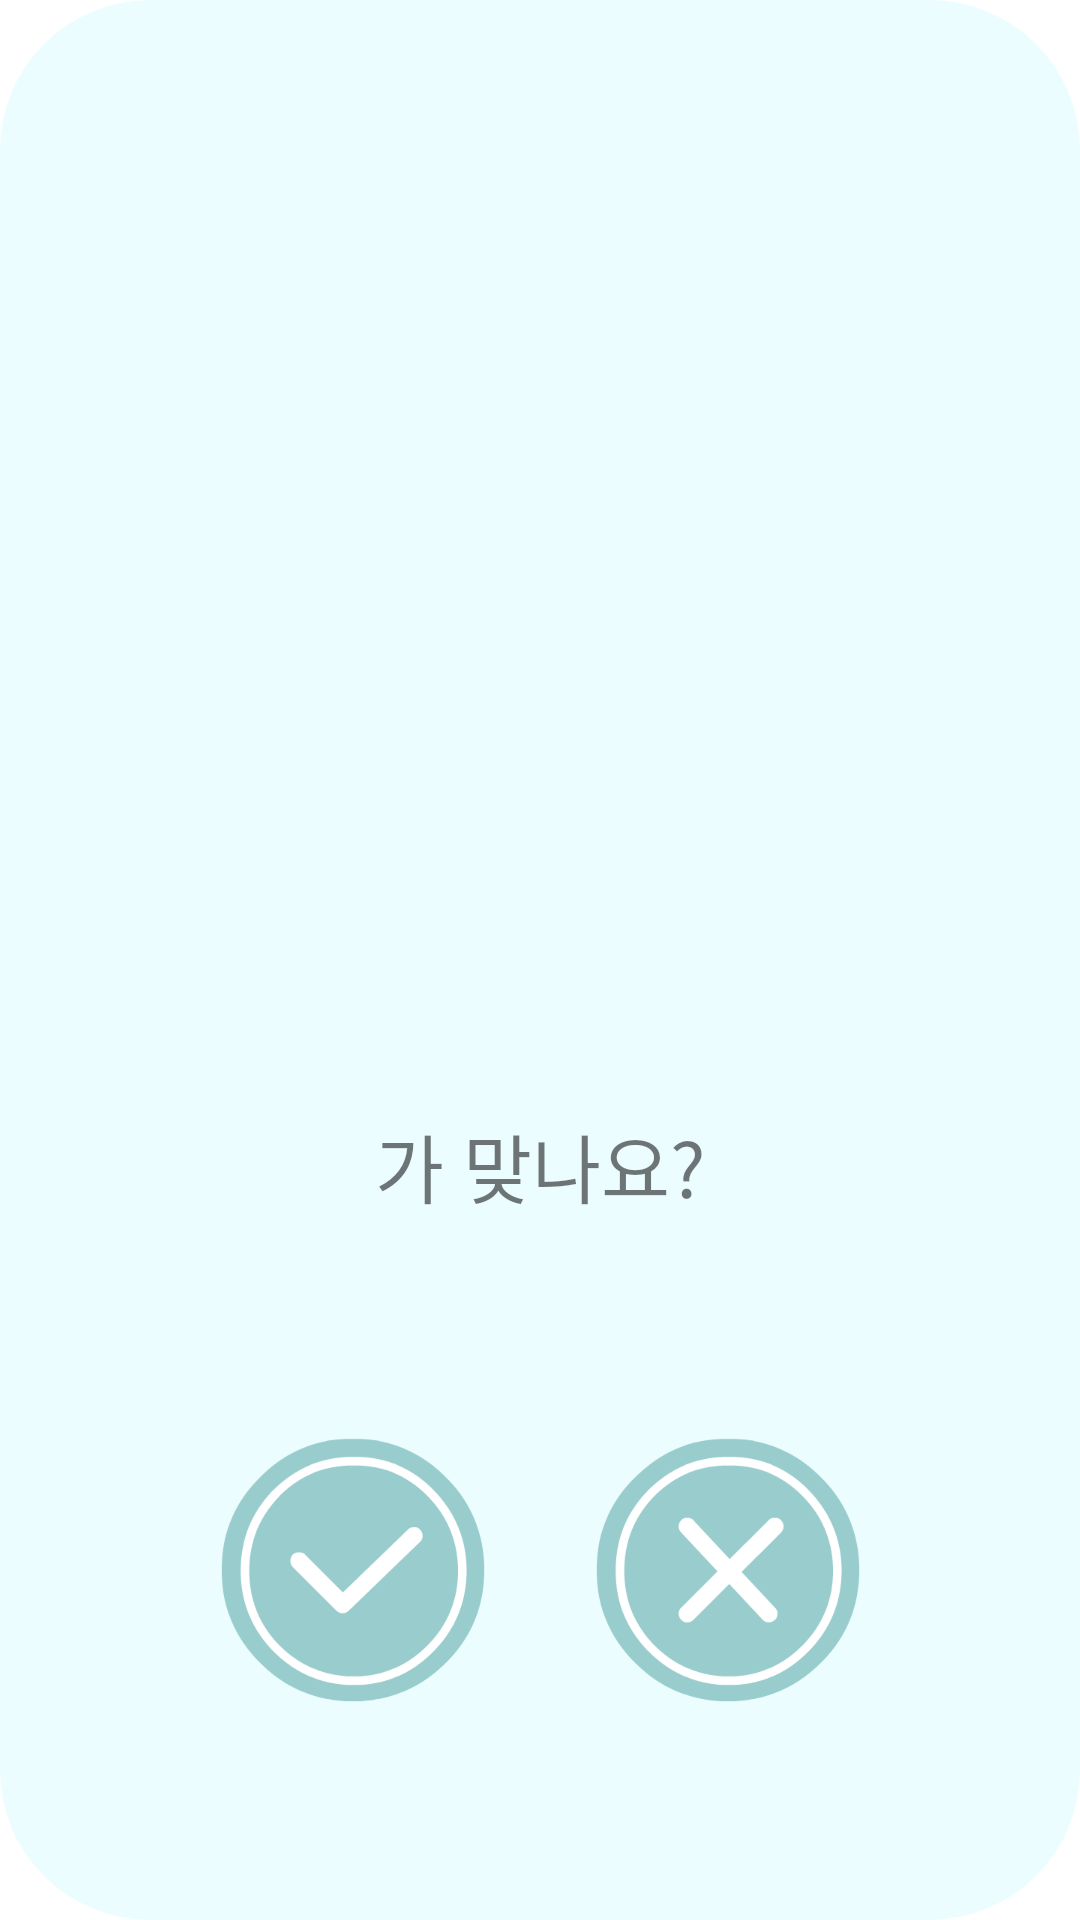

Produce the Android XML layout that renders to this screen, including the resource entries it uses.
<!-- AndroidManifest.xml: application theme Theme.ProjectP -->
<!-- res/layout/dialogview.xml -->
<?xml version="1.0" encoding="utf-8"?>
<androidx.constraintlayout.widget.ConstraintLayout xmlns:android="http://schemas.android.com/apk/res/android"
    xmlns:app="http://schemas.android.com/apk/res-auto"
    android:layout_width="400dp"
    android:layout_height="600dp"
    android:background="@drawable/round_bg">
    <ImageView
        android:id="@+id/imageview"
        android:layout_width="200dp"
        android:layout_height="200dp"
        app:layout_constraintBottom_toBottomOf="parent"
        app:layout_constraintEnd_toEndOf="parent"
        app:layout_constraintHorizontal_bias="0.496"
        app:layout_constraintStart_toStartOf="parent"
        app:layout_constraintTop_toTopOf="parent"
        app:layout_constraintVertical_bias="0.199" />
    <TextView
        android:id="@+id/textView"
        android:layout_width="wrap_content"
        android:layout_height="wrap_content"
        android:textSize="50sp"
        android:textStyle="bold"
        app:layout_constraintBottom_toBottomOf="parent"
        app:layout_constraintEnd_toEndOf="parent"
        app:layout_constraintStart_toStartOf="parent"
        app:layout_constraintTop_toBottomOf="@+id/imageview"
        app:layout_constraintVertical_bias="0.056" />
    <TextView
        android:id="@+id/textView2"
        android:layout_width="wrap_content"
        android:layout_height="wrap_content"
        android:text="@string/isit"
        android:textSize="25sp"
        app:layout_constraintBottom_toBottomOf="parent"
        app:layout_constraintEnd_toEndOf="parent"
        app:layout_constraintHorizontal_bias="0.501"
        app:layout_constraintStart_toStartOf="parent"
        app:layout_constraintTop_toBottomOf="@+id/textView"
        app:layout_constraintVertical_bias="0.0" />
    <ImageButton
        android:id="@+id/btnOK"
        android:layout_width="100dp"
        android:layout_height="100dp"
        android:background="@drawable/btnok"
        app:layout_constraintBottom_toBottomOf="parent"
        app:layout_constraintEnd_toEndOf="@+id/textView2"
        app:layout_constraintStart_toStartOf="parent"
        app:layout_constraintTop_toBottomOf="@+id/textView2" />

    <ImageButton
        android:id="@+id/btnCancel"
        android:layout_width="100dp"
        android:layout_height="100dp"
        android:background="@drawable/btncancel"
        app:layout_constraintBottom_toBottomOf="parent"
        app:layout_constraintEnd_toEndOf="parent"
        app:layout_constraintStart_toStartOf="@+id/textView2"
        app:layout_constraintTop_toBottomOf="@+id/textView2" />
</androidx.constraintlayout.widget.ConstraintLayout>
<!-- resources referenced by this layout -->
<resources>
  <!-- drawable btncancel: png bitmap (drawable, 14003 bytes) -->
  <!-- drawable btnok: png bitmap (drawable, 13697 bytes) -->
  <!-- drawable round_bg (drawable) -->
  <?xml version="1.0" encoding="utf-8"?>
  <shape xmlns:android="http://schemas.android.com/apk/res/android">
      <solid android:color="#EBFDFF"/>
      <corners android:radius="50dp"/>
  </shape>
  <string name="isit">가 맞나요?</string>
  <style name="Theme.ProjectP" parent="Theme.MaterialComponents.DayNight.DarkActionBar">
          
          <item name="colorPrimary">#E91E1E</item>
          <item name="colorPrimaryVariant">#910000</item>
          <item name="colorOnPrimary">#040000</item>
          
          <item name="colorSecondary">@color/teal_200</item>
          <item name="colorSecondaryVariant">@color/teal_700</item>
          <item name="colorOnSecondary">@color/black</item>
          
          <item name="android:statusBarColor" tools:targetApi="l">?attr/colorPrimaryVariant</item>
          
          <item name="windowActionBar">false</item>
  
          <item name="windowNoTitle">true</item>
          <item name="android:windowFullscreen">true</item>
      </style>
  <!-- not gathered from this repository: default colours our renderer supplied (Android Studio template values) -->
  <color name="teal_200">#FF03DAC5</color>
  <color name="teal_700">#FF018786</color>
  <color name="black">#FF000000</color>
</resources>
